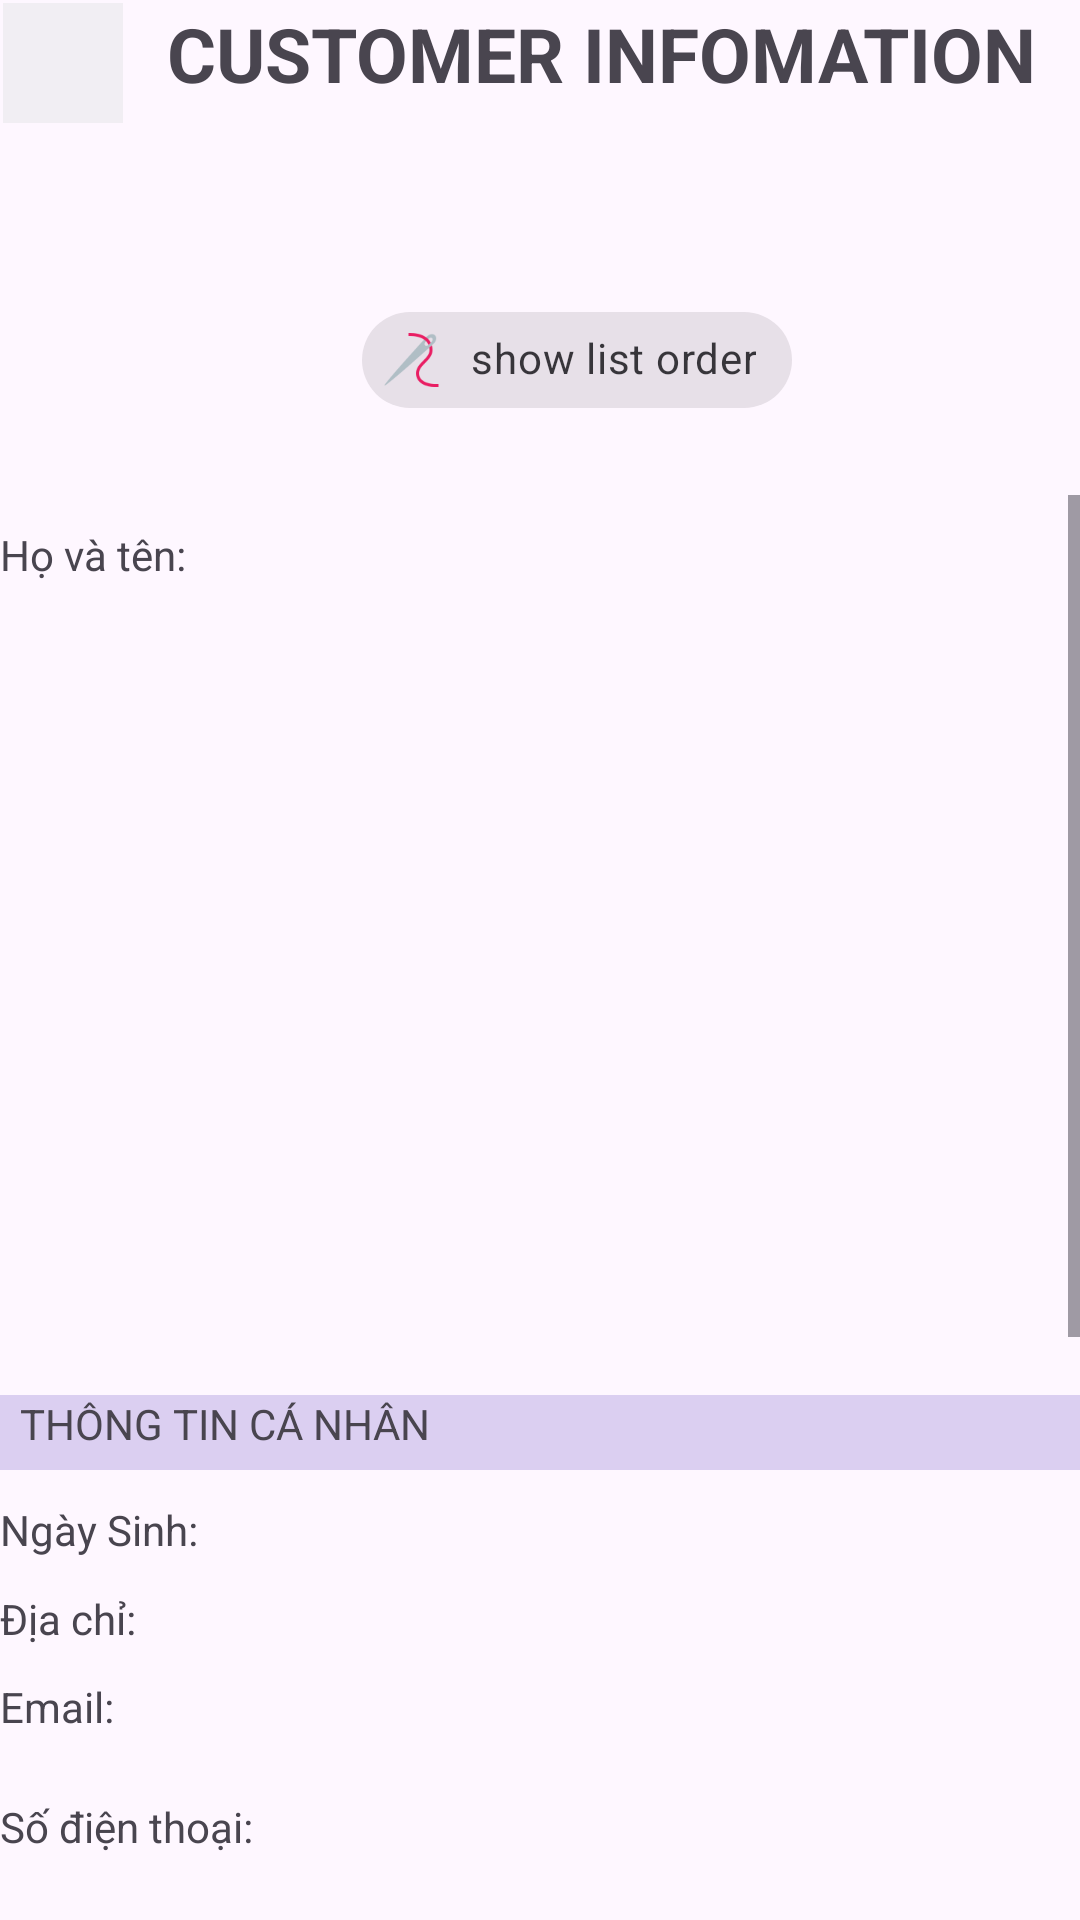

Produce the Android XML layout that renders to this screen, including the resource entries it uses.
<!-- AndroidManifest.xml: application theme Theme.Shop_app -->
<!-- res/layout/customer_info.xml -->
<?xml version="1.0" encoding="utf-8"?>
<LinearLayout xmlns:android="http://schemas.android.com/apk/res/android"
    xmlns:app="http://schemas.android.com/apk/res-auto"
    xmlns:tools="http://schemas.android.com/tools"
    android:layout_width="match_parent"
    android:layout_height="match_parent"
    android:orientation="vertical"
    tools:context=".CustomerInfo">
    <androidx.constraintlayout.widget.ConstraintLayout
        android:id="@+id/constraintLayout"
        android:layout_width="match_parent"
        android:layout_height="160dp"
        android:background="@drawable/top_background1"
        app:layout_constraintEnd_toEndOf="parent"
        app:layout_constraintHorizontal_bias="1.0"
        app:layout_constraintStart_toStartOf="parent"
        app:layout_constraintTop_toTopOf="parent">

        <LinearLayout
            android:id="@+id/linearLayout2"
            android:layout_width="match_parent"
            android:layout_height="40dp"
            android:layout_marginStart="1dp"
            android:layout_marginTop="1dp"
            android:orientation="horizontal"
            app:layout_constraintStart_toStartOf="parent"
            app:layout_constraintTop_toTopOf="parent">

            <ImageButton
                android:id="@+id/customerInfo_back"
                android:layout_width="40dp"
                android:layout_height="match_parent"
                android:background="#A3EBE9ED"
                android:src="@drawable/back" />

            <TextView
                android:id="@+id/textView"
                android:layout_width="0dp"
                android:layout_height="match_parent"
                android:layout_weight="1"
                android:text="CUSTOMER INFOMATION"
                android:textAlignment="center"
                android:textSize="25sp"
                android:textStyle="bold" />

        </LinearLayout>


        <com.google.android.material.chip.Chip
            android:id="@+id/customerInfo_chip"
            style="@style/Widget.MaterialComponents.Chip.Action"
            android:layout_width="wrap_content"
            android:layout_height="wrap_content"
            android:layout_gravity="center"
            android:layout_marginEnd="96dp"
            android:layout_marginBottom="16dp"
            android:background="#396E19"
            android:text="show list order"
            android:textAlignment="center"
            app:chipIcon="@drawable/needle"
            app:layout_constraintBottom_toBottomOf="parent"
            app:layout_constraintEnd_toEndOf="parent" />


    </androidx.constraintlayout.widget.ConstraintLayout>
    <ScrollView
        android:layout_width="match_parent"
        android:layout_height="wrap_content"
        android:layout_marginTop="5dp">
        <LinearLayout
            android:layout_width="match_parent"
            android:layout_height="match_parent"
            android:orientation="vertical">
            <LinearLayout
                android:layout_width="match_parent"
                android:layout_height="40dp"
                android:orientation="horizontal">
                <TextView
                    android:layout_width="0dp"
                    android:layout_weight="1"
                    android:layout_height="match_parent"
                    android:text="Họ và tên:  "
                    android:gravity="center_vertical"/>
                <TextView
                    android:id="@+id/customerInfo_name"
                    android:layout_width="220dp"
                    android:gravity="center_vertical"
                    android:layout_height="match_parent"
                    />
            </LinearLayout>
            <ImageView
                android:layout_width="200dp"
                android:id="@+id/customerInfo_picture"
                android:layout_height="250dp"
                android:layout_marginTop="5dp"
                android:layout_gravity="center"/>
            <TextView
                android:layout_width="match_parent"
                android:layout_height="25dp"
                android:layout_marginTop="5dp"
                android:background="#DBCFF1"
                android:text="  THÔNG TIN CÁ NHÂN" />
            <LinearLayout
                android:layout_width="match_parent"
                android:layout_height="40dp"
                android:orientation="horizontal">
                <TextView
                    android:layout_width="0dp"
                    android:layout_weight="1"
                    android:layout_height="match_parent"
                    android:text="Ngày Sinh:  "
                    android:gravity="center_vertical"/>
                <TextView
                    android:id="@+id/customerInfo_birth"
                    android:layout_width="220dp"
                    android:gravity="center_vertical"
                    android:layout_height="match_parent"
                    />
            </LinearLayout>
            <LinearLayout
                android:layout_width="match_parent"
                android:layout_height="wrap_content">
                <TextView
                    android:layout_width="0dp"
                    android:layout_weight="1"
                    android:layout_height="match_parent"
                    android:text="Địa chỉ:  "
                    android:gravity="center_vertical"/>
                <TextView
                    android:id="@+id/customerInfo_address"
                    android:layout_width="220dp"
                    android:layout_height="match_parent"
                    android:layout_gravity="center"
                    />
            </LinearLayout>
            <LinearLayout
                android:layout_width="match_parent"
                android:layout_height="40dp"
                android:orientation="horizontal">
                <TextView
                    android:layout_width="0dp"
                    android:layout_weight="1"
                    android:layout_height="match_parent"
                    android:text="Email:  "
                    android:gravity="center_vertical"/>
                <TextView
                    android:id="@+id/customerInfo_Email"
                    android:layout_width="220dp"
                    android:gravity="center_vertical"
                    android:layout_height="match_parent"
                    />
            </LinearLayout>
            <LinearLayout
                android:layout_width="match_parent"
                android:layout_height="40dp"
                android:orientation="horizontal">
                <TextView
                    android:layout_width="0dp"
                    android:layout_weight="1"
                    android:layout_height="match_parent"
                    android:text="Số điện thoại:  "
                    android:gravity="center_vertical"/>
                <TextView
                    android:id="@+id/customerInfo_phone"
                    android:layout_width="220dp"
                    android:gravity="center_vertical"
                    android:layout_height="match_parent"
                    />
            </LinearLayout>
            <LinearLayout
                android:layout_width="match_parent"
                android:layout_height="40dp"
                android:orientation="horizontal">
                <TextView
                    android:layout_width="0dp"
                    android:layout_weight="1"
                    android:layout_height="match_parent"
                    android:text="Giới tính:  "
                    android:gravity="center_vertical"/>
                <TextView
                    android:id="@+id/customerInfo_sex"
                    android:layout_width="220dp"
                    android:gravity="center_vertical"
                    android:layout_height="match_parent"
                    />
            </LinearLayout>
            <Space
                android:layout_width="match_parent"
                android:layout_height="300dp"/>
        </LinearLayout>
    </ScrollView>
</LinearLayout>
<!-- resources referenced by this layout -->
<resources>
  <!-- drawable needle: png bitmap (drawable, 2386 bytes) -->
  <style name="Theme.Shop_app" parent="Base.Theme.Shop_app" />
  <style name="Base.Theme.Shop_app" parent="Theme.Material3.DayNight.NoActionBar">
          
          
      </style>
</resources>
